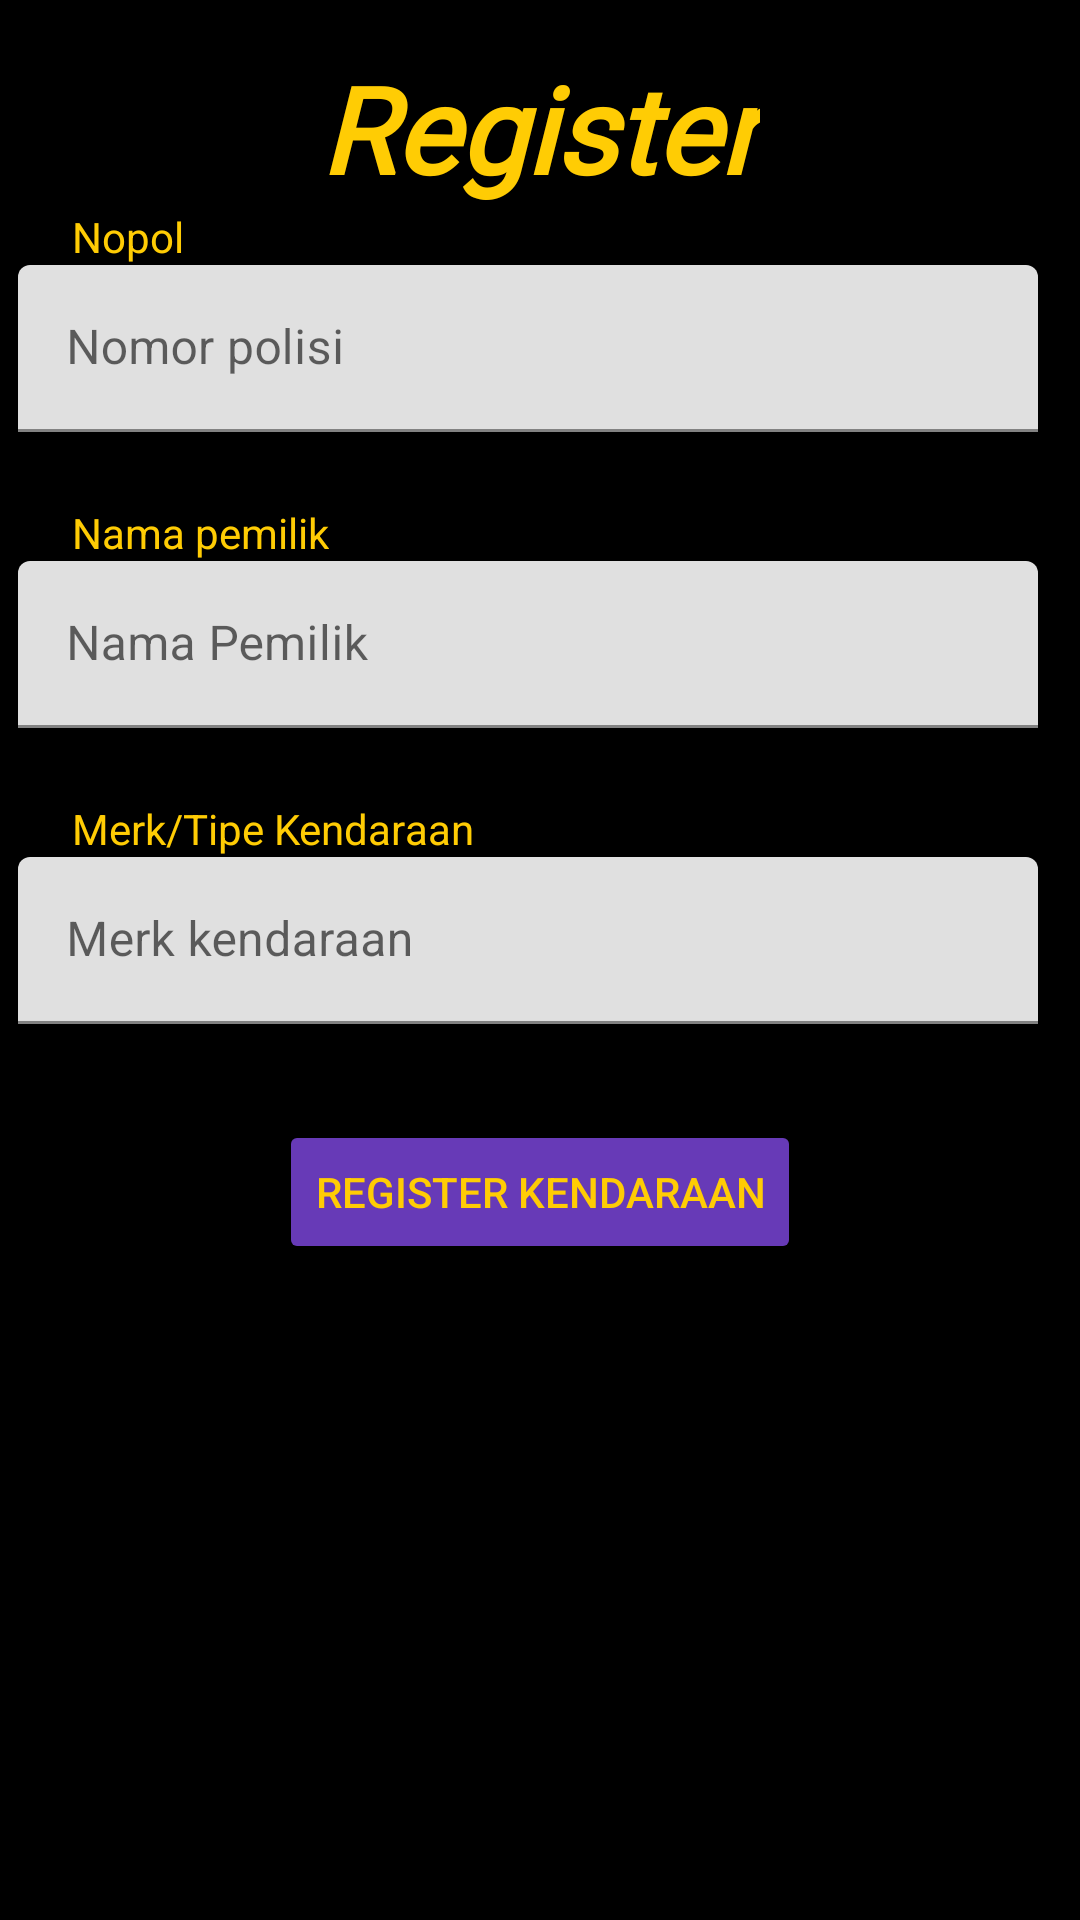

Reconstruct the res/layout file that produces this screen, plus the resources it refers to.
<!-- AndroidManifest.xml: application theme Theme.AppParkir -->
<!-- res/layout/activity_register_motor.xml -->
<?xml version="1.0" encoding="utf-8"?>
<androidx.constraintlayout.widget.ConstraintLayout xmlns:android="http://schemas.android.com/apk/res/android"
    xmlns:app="http://schemas.android.com/apk/res-auto"
    xmlns:tools="http://schemas.android.com/tools"
    android:layout_width="match_parent"
    android:layout_height="match_parent"
    android:background="#000000"
    tools:context=".RegisterMotorActivity">

    <ScrollView
        android:layout_width="match_parent"
        android:layout_height="match_parent">

        <androidx.constraintlayout.widget.ConstraintLayout
            android:layout_width="match_parent"
            android:layout_height="wrap_content">

            <TextView
                android:id="@+id/textView17"
                android:layout_width="wrap_content"
                android:layout_height="wrap_content"
                android:layout_marginTop="16dp"
                android:fontFamily="@font/walter_turncoat"
                android:text="Register"
                android:textColor="#FFCC04"
                android:textSize="40sp"
                android:textStyle="bold|italic"
                app:layout_constraintEnd_toEndOf="parent"
                app:layout_constraintStart_toStartOf="parent"
                app:layout_constraintTop_toTopOf="parent" />

            <ImageView
                android:id="@+id/imagePoster_RegisterMotor"
                android:layout_width="wrap_content"
                android:layout_height="wrap_content"
                app:layout_constraintEnd_toEndOf="parent"
                app:layout_constraintStart_toStartOf="parent"
                app:layout_constraintTop_toBottomOf="@+id/textView17"
                app:srcCompat="@drawable/ic_launcher_foreground" />

            <TextView
                android:id="@+id/textView18"
                android:layout_width="wrap_content"
                android:layout_height="wrap_content"
                android:layout_marginStart="24dp"
                android:text="Nopol"
                android:textColor="#FFCC04"
                app:layout_constraintStart_toStartOf="parent"
                app:layout_constraintTop_toBottomOf="@+id/imagePoster_RegisterMotor" />

            <com.google.android.material.textfield.TextInputLayout
                android:id="@+id/nopolInputLayout_registerMotor"
                android:layout_width="340dp"
                android:layout_height="wrap_content"
                android:layout_marginEnd="32dp"
                app:layout_constraintEnd_toEndOf="parent"
                app:layout_constraintStart_toStartOf="@+id/textView18"
                app:layout_constraintTop_toBottomOf="@+id/textView18">

                <com.google.android.material.textfield.TextInputEditText
                    android:layout_width="match_parent"
                    android:layout_height="wrap_content"
                    android:hint="Nomor polisi" />
            </com.google.android.material.textfield.TextInputLayout>

            <Button
                android:id="@+id/registerMotor_button"
                android:layout_width="wrap_content"
                android:layout_height="wrap_content"
                android:layout_marginTop="32dp"
                android:backgroundTint="#673AB7"
                android:text="Register kendaraan"
                android:textColor="#FFCC04"
                app:layout_constraintEnd_toEndOf="parent"
                app:layout_constraintStart_toStartOf="parent"
                app:layout_constraintTop_toBottomOf="@+id/merkInputLayout_registerMotor" />

            <TextView
                android:id="@+id/textView19"
                android:layout_width="wrap_content"
                android:layout_height="wrap_content"
                android:layout_marginTop="24dp"
                android:text="Nama pemilik"
                android:textColor="#FFCC04"
                app:layout_constraintStart_toStartOf="@+id/textView18"
                app:layout_constraintTop_toBottomOf="@+id/nopolInputLayout_registerMotor" />

            <TextView
                android:id="@+id/textView20"
                android:layout_width="wrap_content"
                android:layout_height="wrap_content"
                android:layout_marginTop="24dp"
                android:text="Merk/Tipe Kendaraan"
                android:textColor="#FFCC04"
                app:layout_constraintStart_toStartOf="@+id/textView19"
                app:layout_constraintTop_toBottomOf="@+id/namaInputLayout_registerMotor" />

            <com.google.android.material.textfield.TextInputLayout
                android:id="@+id/namaInputLayout_registerMotor"
                android:layout_width="0dp"
                android:layout_height="wrap_content"
                app:layout_constraintEnd_toEndOf="@+id/nopolInputLayout_registerMotor"
                app:layout_constraintStart_toStartOf="@+id/nopolInputLayout_registerMotor"
                app:layout_constraintTop_toBottomOf="@+id/textView19">

                <com.google.android.material.textfield.TextInputEditText
                    android:layout_width="match_parent"
                    android:layout_height="wrap_content"
                    android:hint="Nama Pemilik" />
            </com.google.android.material.textfield.TextInputLayout>

            <com.google.android.material.textfield.TextInputLayout
                android:id="@+id/merkInputLayout_registerMotor"
                android:layout_width="0dp"
                android:layout_height="wrap_content"
                app:layout_constraintEnd_toEndOf="@+id/namaInputLayout_registerMotor"
                app:layout_constraintStart_toStartOf="@+id/namaInputLayout_registerMotor"
                app:layout_constraintTop_toBottomOf="@+id/textView20">

                <com.google.android.material.textfield.TextInputEditText
                    android:layout_width="match_parent"
                    android:layout_height="wrap_content"
                    android:hint="Merk kendaraan" />
            </com.google.android.material.textfield.TextInputLayout>
        </androidx.constraintlayout.widget.ConstraintLayout>
    </ScrollView>

    <ImageButton
        android:id="@+id/backButton_registerMotor"
        android:layout_width="wrap_content"
        android:layout_height="wrap_content"
        android:backgroundTint="#00FFFFFF"
        app:layout_constraintStart_toStartOf="parent"
        app:layout_constraintTop_toTopOf="parent"
        app:srcCompat="@drawable/ic_baseline_arrow_back_ios_24" />
</androidx.constraintlayout.widget.ConstraintLayout>
<!-- resources referenced by this layout -->
<resources>
  <style name="Theme.AppParkir" parent="Theme.MaterialComponents.DayNight.DarkActionBar">
          
          <item name="colorPrimary">@color/purple_500</item>
          <item name="colorPrimaryVariant">@color/purple_700</item>
          <item name="colorOnPrimary">@color/white</item>
          
          <item name="colorSecondary">@color/teal_200</item>
          <item name="colorSecondaryVariant">@color/teal_700</item>
          <item name="colorOnSecondary">@color/black</item>
          
          <item name="android:statusBarColor" tools:targetApi="l">?attr/colorPrimaryVariant</item>
          
      </style>
  <!-- not gathered from this repository: default colours our renderer supplied (Android Studio template values) -->
  <color name="purple_500">#FF6200EE</color>
  <color name="purple_700">#FF3700B3</color>
  <color name="teal_200">#FF03DAC5</color>
  <color name="teal_700">#FF018786</color>
  <color name="black">#FF000000</color>
  <color name="white">#FFFFFFFF</color>
</resources>
